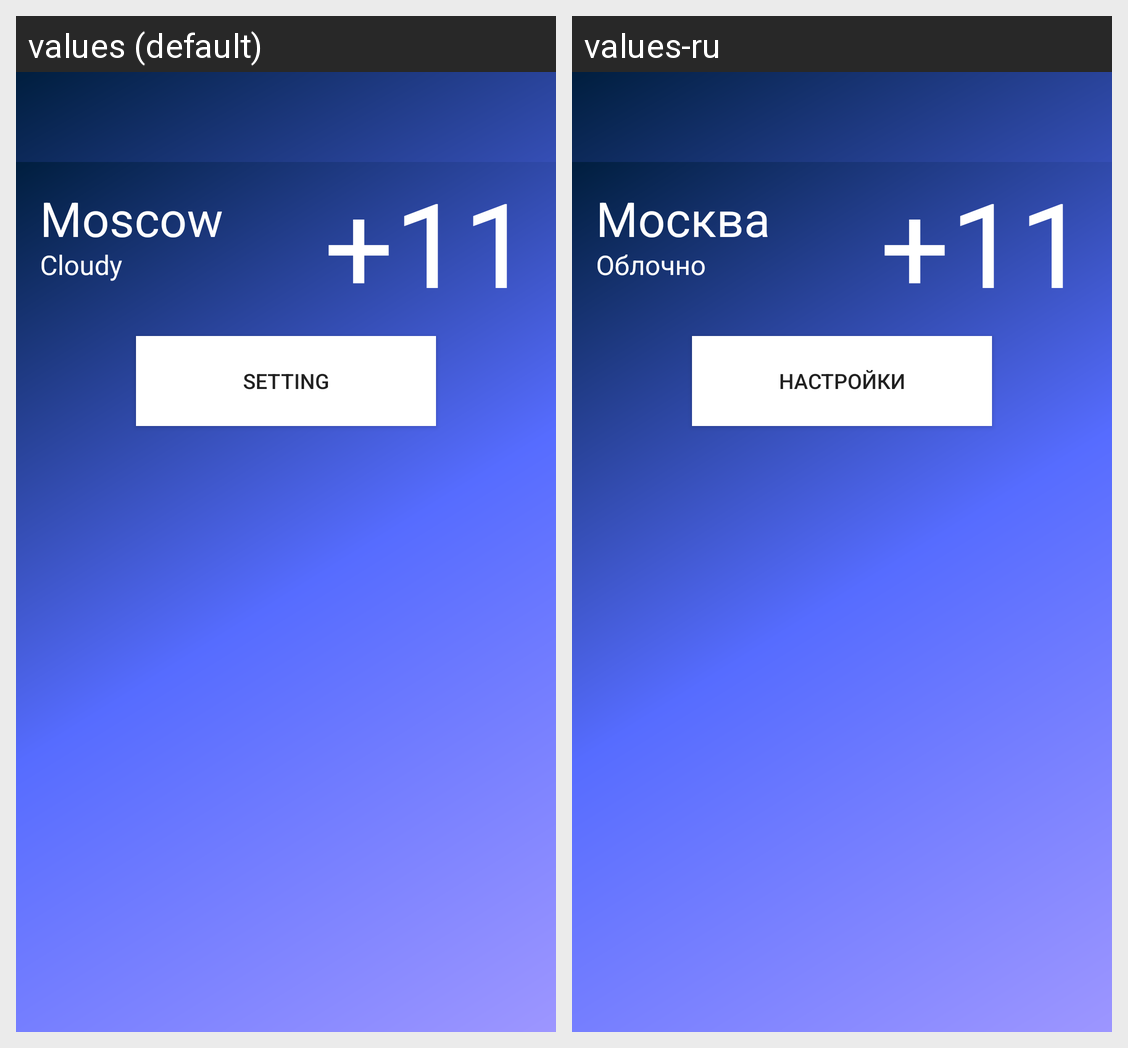

Locale-by-locale string values for the Android screen shown in this grid:
Android screen res/layout/app_bar_main.xml rendered under 2 locales, left to right: values (default), values-ru. Device: Nexus 5 (rendered at 1080×1920; each locale shown at half size, 540×960, under a caption strip naming it); theme AppTheme.
Strings drawn on this screen, with the default value and each locale's value (text and hints the layout hard-codes, and strings that could not be matched under every locale, appear in the picture but are not listed):

moscow
  values: Moscow
  values-ru: Москва

cloudy
  values: Cloudy
  values-ru: Облочно

temperature
  values: +11°
  values-ru: +11°  [not translated; the default value is used]

setting
  values: Setting
  values-ru: Настройки
